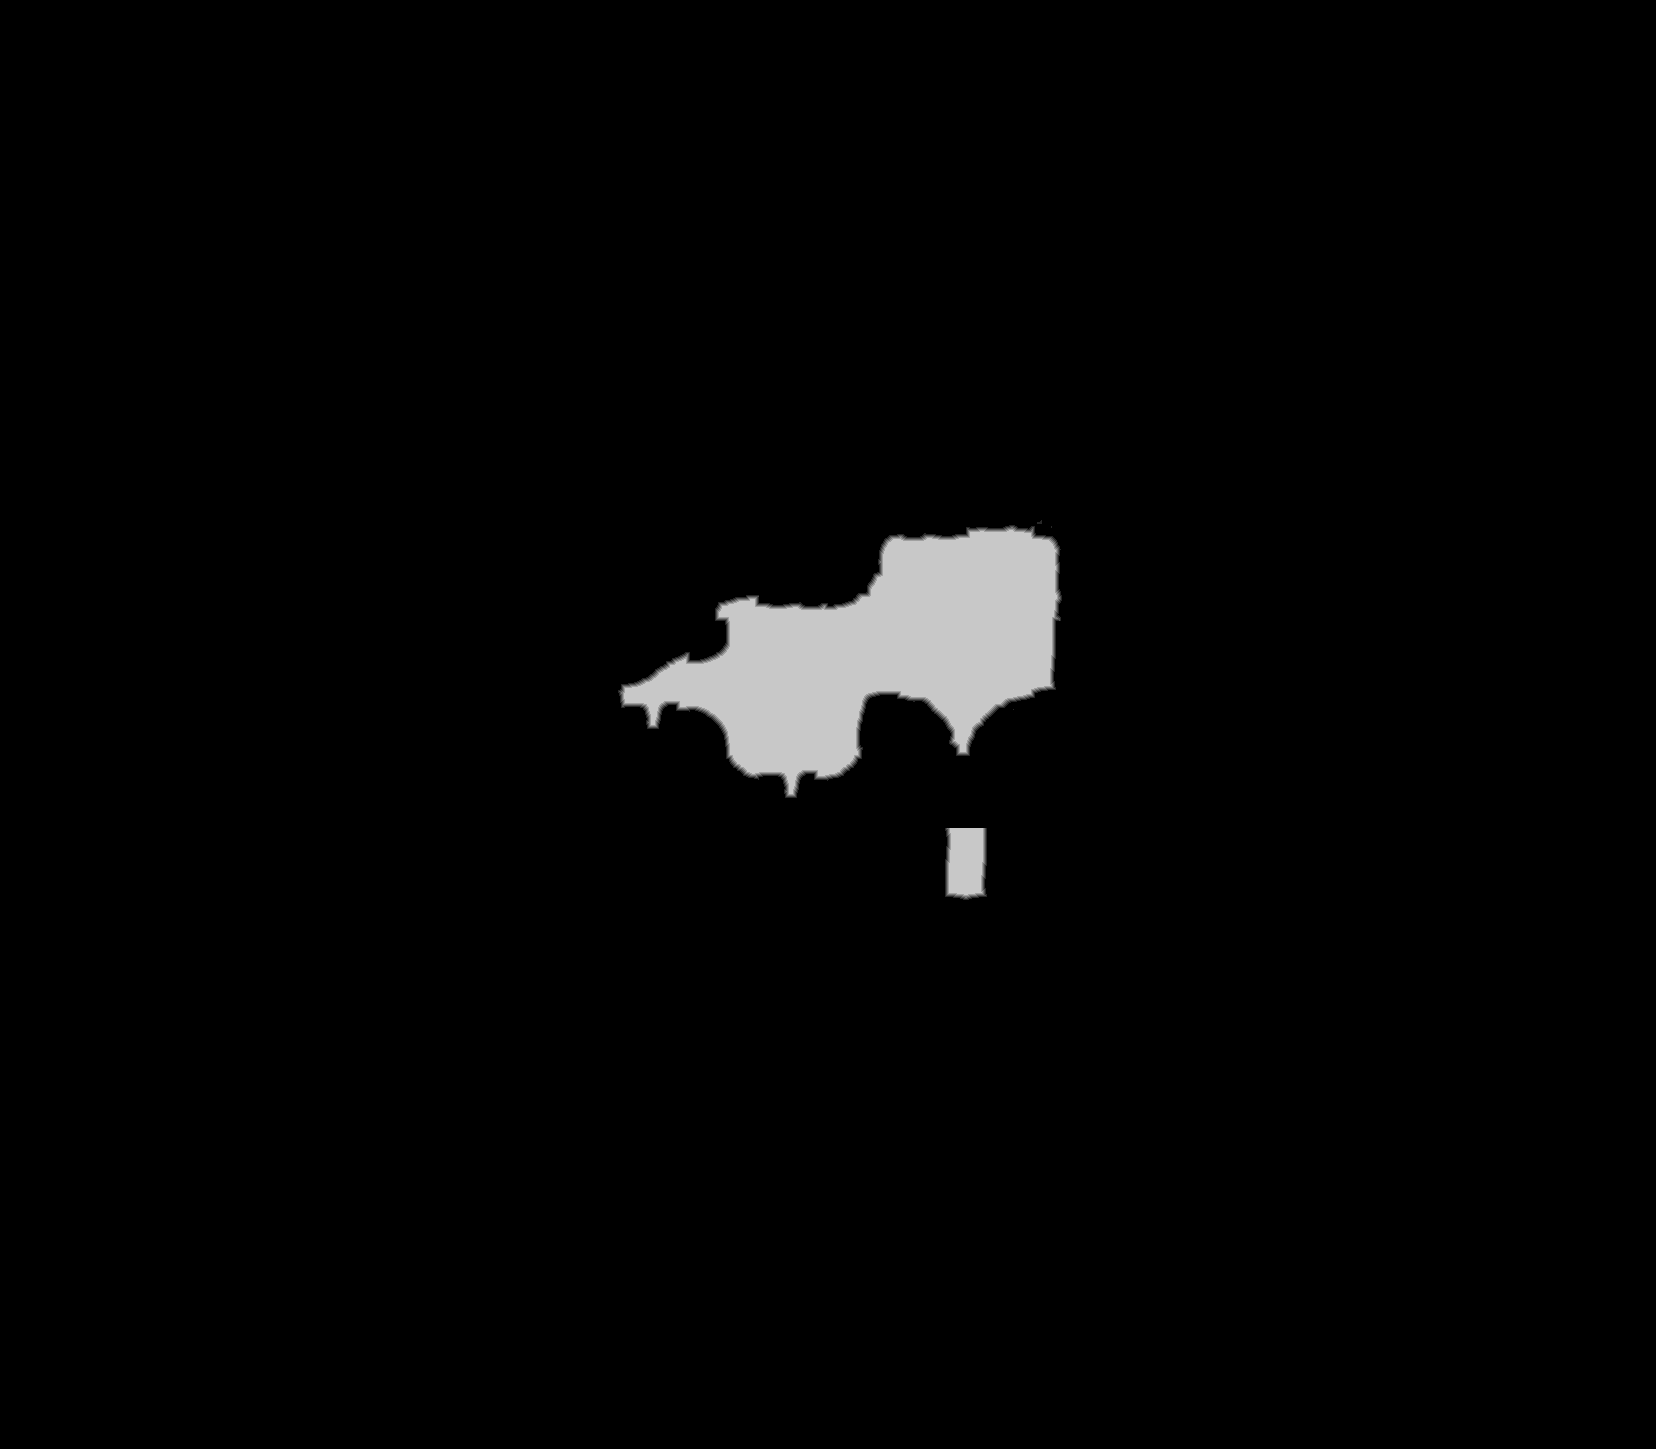

The table this chart was drawn from, first rows:
source	tdt_hull melee
truth	truth_425f5548bf0.tsv
width	1656
height	1449
nibble	0	2333378
nibble	1	1958
nibble	2	1920
nibble	3	1886
nibble	4	1849
nibble	5	58553
